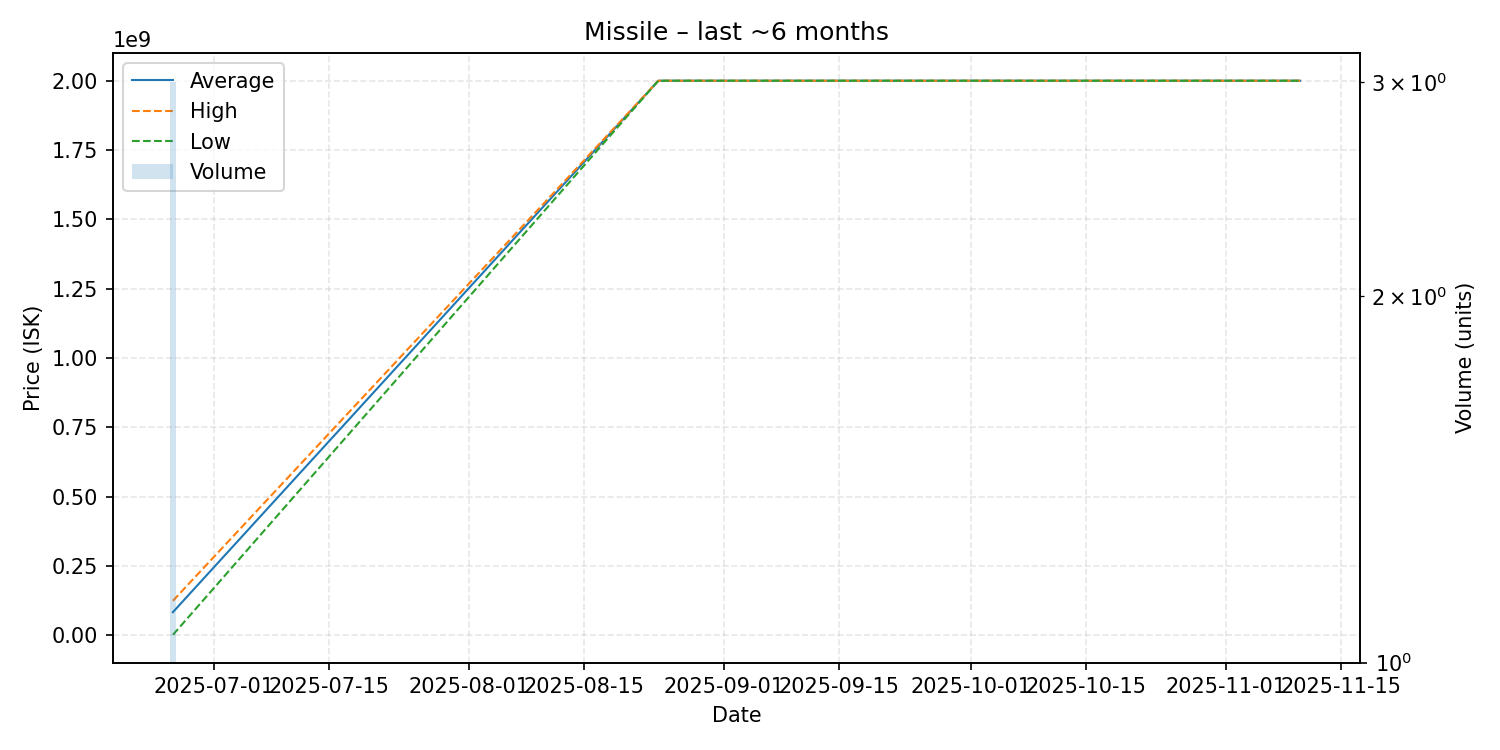

The data file committed next to this chart (first rows):
date, average, highest, lowest, order_count, volume
2025-06-26, 82900000, 123850000, 1000000, 3, 3
2025-08-24, 2000000000, 2000000000, 2000000000, 1, 1
2025-11-10, 2000000000, 2000000000, 2000000000, 1, 1
